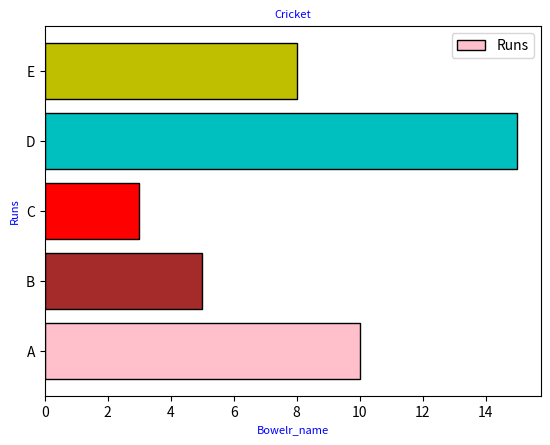

The script that saved this image:
'''
Used for data visualization
to work on matplotlib have to use .pyplot package 

charts : 
    line
    scatter
    barchart
    grid chart
    grouped chart
    Histogram chart

comportants in chart : 
    box - figure (inside which garph is present)
    x,y,z - directions (axis)
    axes - place of the chart 
    color=" "  - to change the line colour 


    linestyle='solid'(by default) , 'dotted', 'dashdot' ,"dashed" , 'None' (no line only axis)       ---> To change the line style 
                    _____                 ......    -.-.-.    ------
    linewidth / lw  -  to change the line size


    marker=  - to highlight the data (* ,^[triangle up],v[triangle down],o,s,+,x,D[dimand])
    ms - Makrer size
    mfc [ marker face colour]  -  to change the marker face colour
    mec [ marker edge colour] -  to change the edge colour of marker
    mew [ marker edge width] 

        
    xlabel , ylabel , zlabel = To tell what data we are showing   ----> these are function can't access in plot()
    title() - outside the plot()
    
    show() - to display the chart

    legend() - to know the info from chart

    grid() - to add the lines in chart
        color
        axis - 'x','y','both'(by default) 
        ls - linestyle
        lw - line width

'''

'''
        Legend parameter
 loc 
 fontsize
 title
 title_fontsize
 frameon = True/False -  to show/hide legend box(border) , not inside inforamtion
 facecolor - to change the colour of the box  / background color 
 edgecolour 
 shadow - addes shadow to the box 
 fancybox - true (curve the box in cornner) / false (90 degree corrner)
 farmealpha  - (0 - 1)
'''

import matplotlib.pyplot as plt
#      package    module




'''
barh chart -
    to compare two set of data 
    bar():
        vartaical , horizantal , grouped 
    width not allowed 

'''


import matplotlib.pyplot as plt
import numpy as np

bowelr_name = ["A","B","C","D","E"]
Runs = [10,5,3,15,8]

plt.barh(
    bowelr_name,
    Runs,
    color = ['pink','brown','red','c','y'],
    edgecolor = 'black',
    label = "Runs",

)
plt.title("Cricket",fontsize = 8,color = 'blue')
plt.xlabel("Bowelr_name",fontsize = 8,color = 'blue')
plt.ylabel("Runs",fontsize = 8,color = 'blue')

plt.legend()
plt.show()
